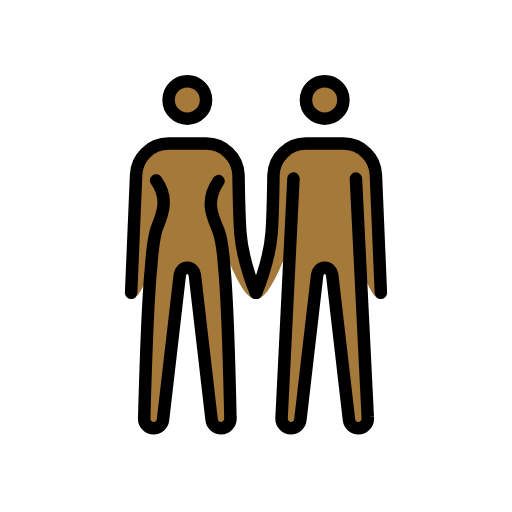
t = 0.00 s
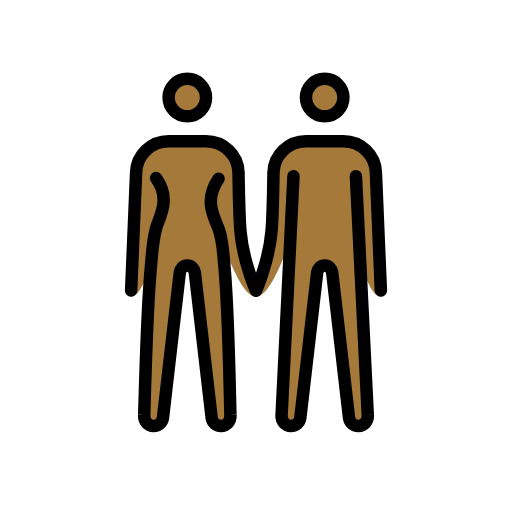
t = 0.48 s
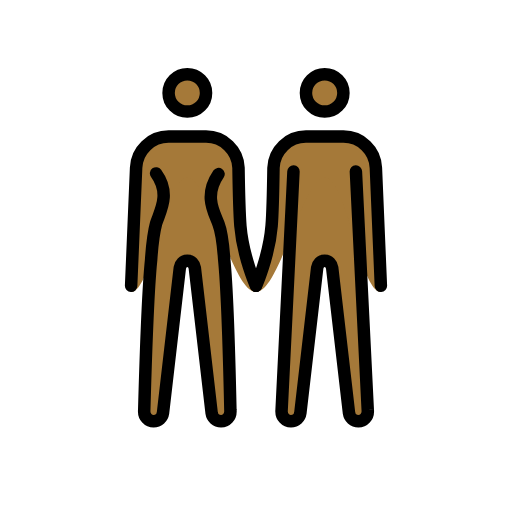
t = 1.43 s
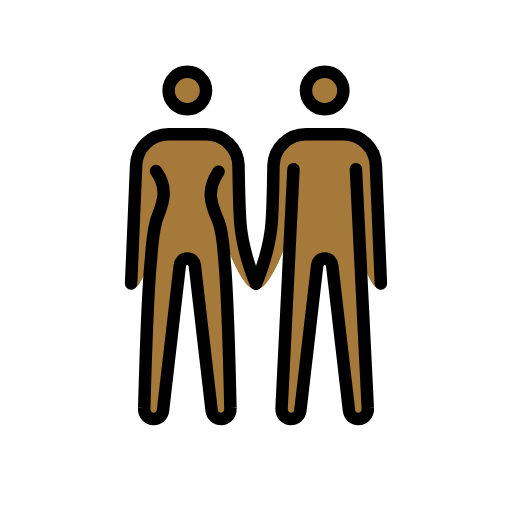
t = 1.90 s
t = 2.38 s: frame unchanged from t = 1.43 s, image omitted
t = 3.33 s: frame unchanged from t = 0.48 s, image omitted

The animated SVG that drew these frames (rendered in a browser with its animation timeline set to each time). Animation: 1 SMIL element (animateTransform=1); one cycle of 3.80 s, repeats indefinitely.

<?xml version='1.0' encoding='utf-8'?>
<svg xmlns="http://www.w3.org/2000/svg" id="emoji" viewBox="-5 -5 82 82" version="1.1" width="200" height="200" role="img">
  <title>OpenMoji: woman and man holding hands: medium-dark skin tone</title><g><g id="color" />
  <g id="skin">
    <g id="skin-b">
      <circle cx="47" cy="11" r="3" fill="#a57939" />
      <path fill="#a57939" d="M52,23.6l1.9,38.2c0.1,1.1-0.7,1.8-1.5,1.8S51,63,50.9,62.3L48.2,39c-0.1-0.6-0.5-1.1-1.2-1.1 s-1.1,0.5-1.2,1.1l-2.7,23.3c-0.1,0.7-0.7,1.3-1.5,1.3s-1.6-0.7-1.5-1.8L42,23.6" />
      <path fill="#a57939" d="M56,42.9c-3.3,0-5.5-18.3-9-18.3s-7.2,18.3-11,18.3c0,0,2.1-5.7,2.5-10.6c0.2-2.5,0.3-9.3,0.3-9.3 c0.1-2.8,2.4-5,5.2-5h6c2.8,0,5.1,2.2,5.2,5L56,42.9z" />
    </g>
    <g id="skin-a">
      <circle cx="25" cy="11" r="3" fill="#a57939" />
      <path fill="#a57939" d="M30,24c-2.4,3.5-0.7,6.1,0,8c0.5,1.3,0.8,4.2,0.9,5.6c0.6,6,1,24.2,1,24.2c0.1,1.1-0.7,1.8-1.5,1.8 S29,63,28.9,62.3L26.2,39c-0.1-0.6-0.5-1.1-1.2-1.1s-1.1,0.5-1.2,1.1l-2.7,23.3c-0.1,0.7-0.7,1.3-1.5,1.3s-1.6-0.7-1.5-1.8 c0,0,0.5-18.1,1.1-24c0.1-1.5,0.4-4.4,0.8-5.9c0.6-1.9,2.4-4.7,0-8" />
      <path fill="#a57939" d="M16.8,23c0.1-2.8,2.4-5,5.2-5h6c2.8,0,5.1,2.2,5.2,5c0,0,0.1,6.7,0.3,9.3c0.4,4.9,2.5,10.6,2.5,10.6 c-3.8,0-7.5-18.3-11-18.3s-5.7,18.3-9,18.3L16.8,23z" />
    </g>
  </g>
  <g id="skin-shadow" />
  <g id="hair" />
  <g id="line">
    <circle cx="47" cy="11" r="3" fill="none" stroke="#000000" stroke-miterlimit="10" stroke-width="2" />
    <circle cx="25" cy="11" r="3" fill="none" stroke="#000000" stroke-miterlimit="10" stroke-width="2" />
    <path fill="none" stroke="#000000" stroke-linecap="round" stroke-linejoin="round" stroke-width="2" d="M36,41.9 c0,0,2.1-4.7,2.5-9.6c0.2-2.5,0.3-9.3,0.3-9.3c0.1-2.8,2.4-5,5.2-5h6c2.8,0,5.1,2.2,5.2,5L56,41.9" />
    <path fill="none" stroke="#000000" stroke-linecap="round" stroke-linejoin="round" stroke-width="2" d="M16,41.9L16.8,23 c0.1-2.8,2.4-5,5.2-5h6c2.8,0,5.1,2.2,5.2,5c0,0,0.1,6.7,0.3,9.3c0.4,4.9,2.5,9.6,2.5,9.6" />
    <path fill="none" stroke="#000000" stroke-linecap="round" stroke-linejoin="round" stroke-width="2" d="M52,23.6l1.9,38.2 c0.1,1.1-0.7,1.8-1.5,1.8S51,63,50.9,62.3L48.2,39c-0.1-0.6-0.5-1.1-1.2-1.1s-1.1,0.5-1.2,1.1l-2.7,23.3c-0.1,0.7-0.7,1.3-1.5,1.3 s-1.6-0.7-1.5-1.8L42,23.6" />
    <path fill="none" stroke="#000000" stroke-linecap="round" stroke-linejoin="round" stroke-width="2" d="M30,24 c-2.4,3.5-0.7,6.1,0,8c0.5,1.3,0.8,4.2,0.9,5.6c0.6,6,1,24.2,1,24.2c0.1,1.1-0.7,1.8-1.5,1.8S29,63,28.9,62.3L26.2,39 c-0.1-0.6-0.5-1.1-1.2-1.1s-1.1,0.5-1.2,1.1l-2.7,23.3c-0.1,0.7-0.7,1.3-1.5,1.3s-1.6-0.7-1.5-1.8c0,0,0.5-18.1,1.1-24 c0.1-1.5,0.4-4.4,0.8-5.9c0.6-1.9,2.4-4.7,0-8" />
  </g>
<animateTransform attributeName="transform" type="translate" values="0 0;0 -1.5;0 0" dur="3.8s" repeatCount="indefinite" /></g></svg>
